Run: headless pygame with SDL's dummy video driver; simulated clock (each Clock.tick advances the game by its frame time, no real sleeping); random seed 0; keys injected as events and as key.get_pressed() state; mouse plan: one left click at the window centre at the start of phase 2, then a move to the lower-right quarter at the start of phase 3.
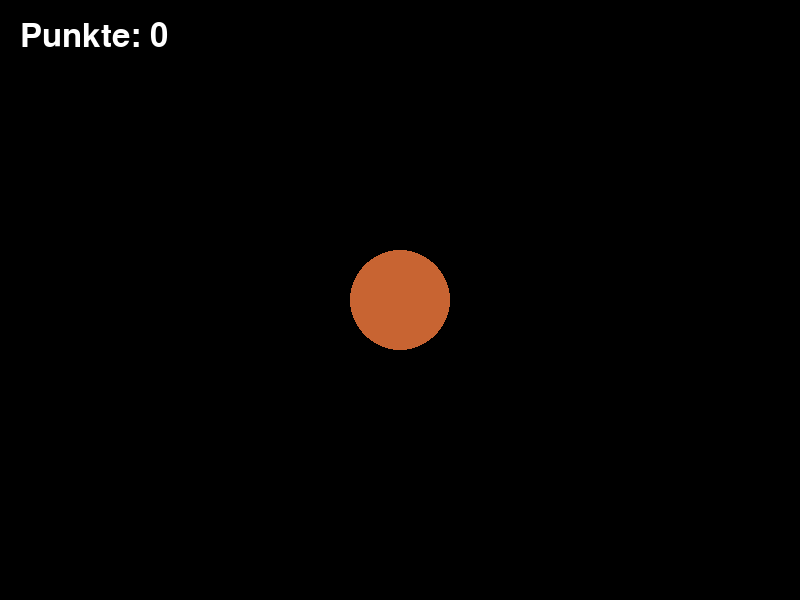
Frame 1 of 4 · flips 1–60 · no input
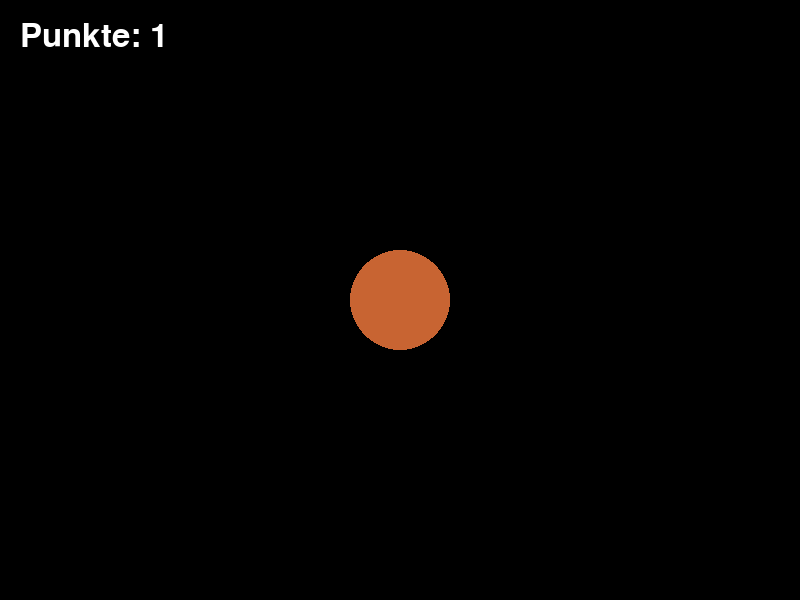
Frame 2 of 4 · flips 61–180 · clicked the window centre · tapped SPACE, RETURN · held RIGHT (→), D
Frame 3 of 4 · flips 181–300 · moved the mouse to the lower-right quarter · held DOWN (↓), S · screen unchanged from frame 2, image omitted
Frame 4 of 4 · flips 301–420 · held LEFT (←), A, UP (↑), W · screen unchanged from frame 3, image omitted

The pygame program that drew these frames:

print("Starte Fleischkas-Clicker...")

import pygame

print("Starte Pygame...")
pygame.init()

pygame.display.set_caption("Fleischkas-Clicker")
window_surface = pygame.display.set_mode((800, 600))

background = pygame.Surface((800, 600))
background.fill(pygame.Color('#000000'))

# Platzhalter für Button (Kreis)
button_rect = pygame.Rect(350, 250, 100, 100)

score = 0
font = pygame.font.SysFont(None, 48)

is_running = True

while is_running:
    for event in pygame.event.get():
        if event.type == pygame.QUIT:
            is_running = False
        elif event.type == pygame.MOUSEBUTTONDOWN:
            if button_rect.collidepoint(event.pos):
                score += 1

    window_surface.blit(background, (0, 0))
    # Button zeichnen (Platzhalter)
    pygame.draw.ellipse(window_surface, (200, 100, 50), button_rect)
    # Score anzeigen
    score_surf = font.render(f"Punkte: {score}", True, (255, 255, 255))
    window_surface.blit(score_surf, (20, 20))

    pygame.display.update()
